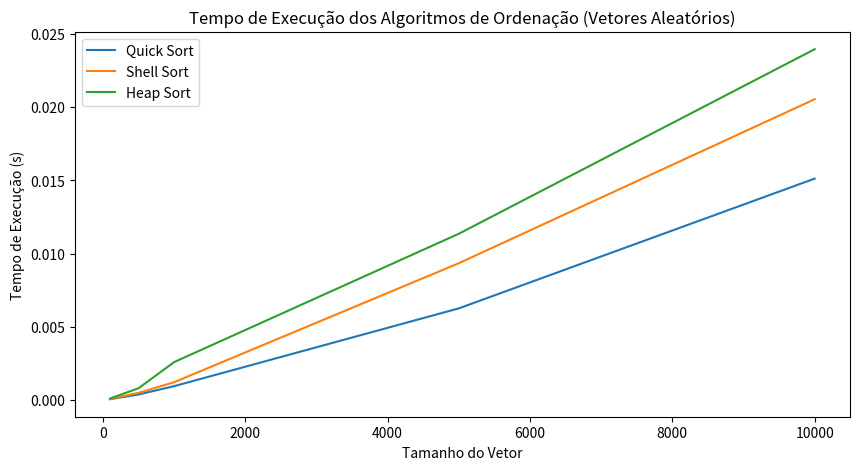
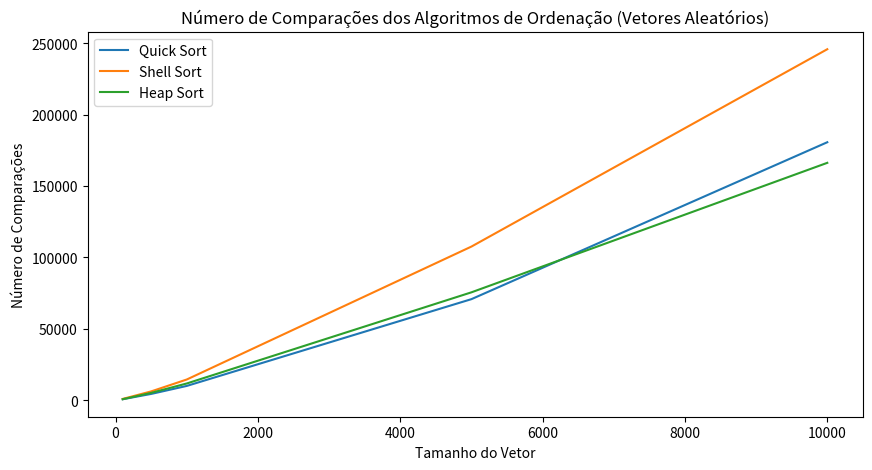
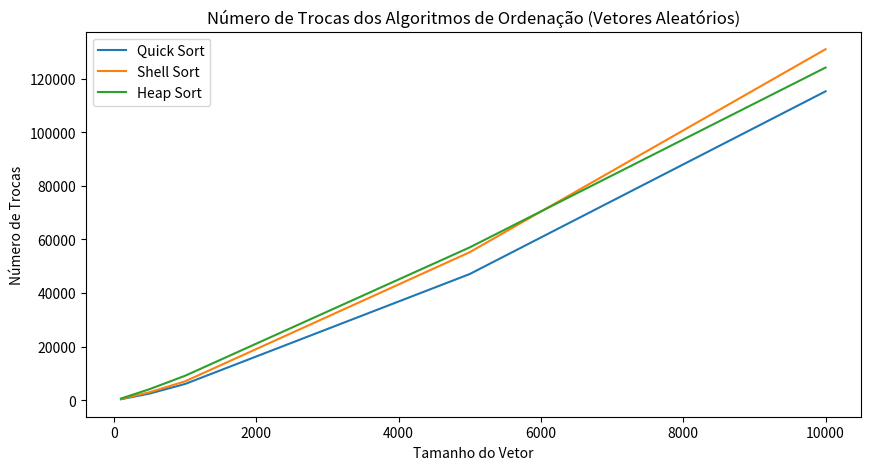
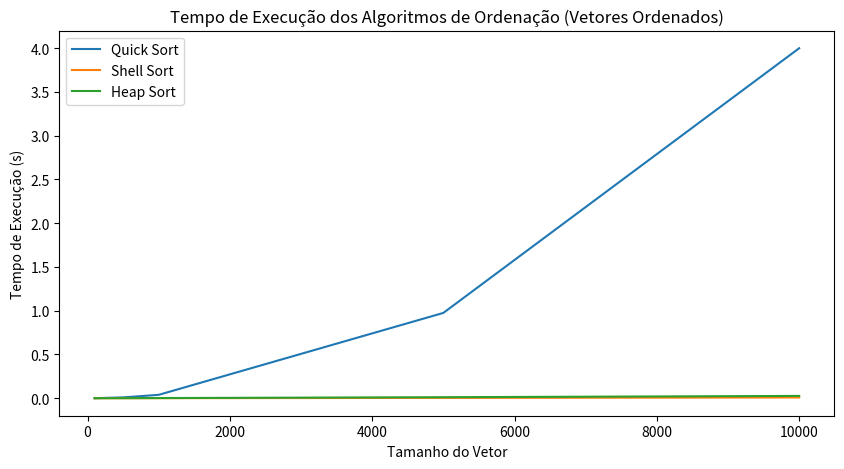
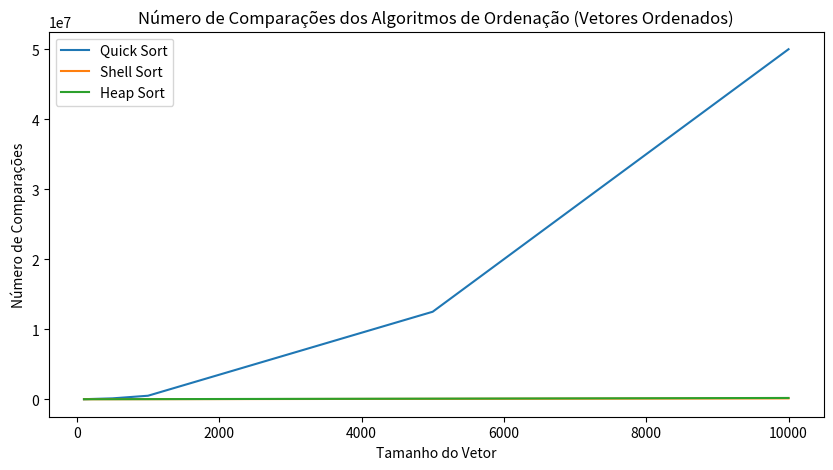
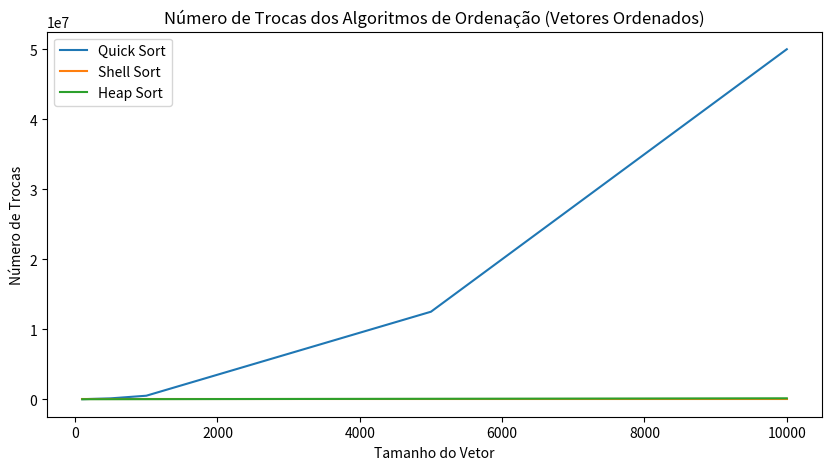
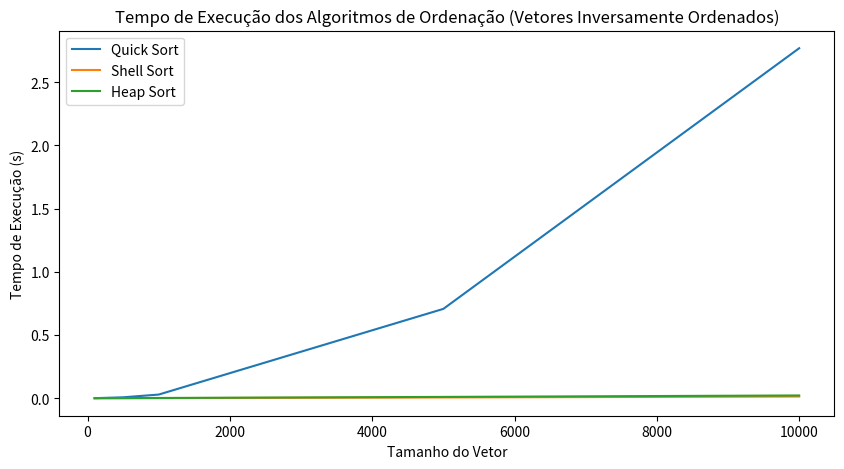
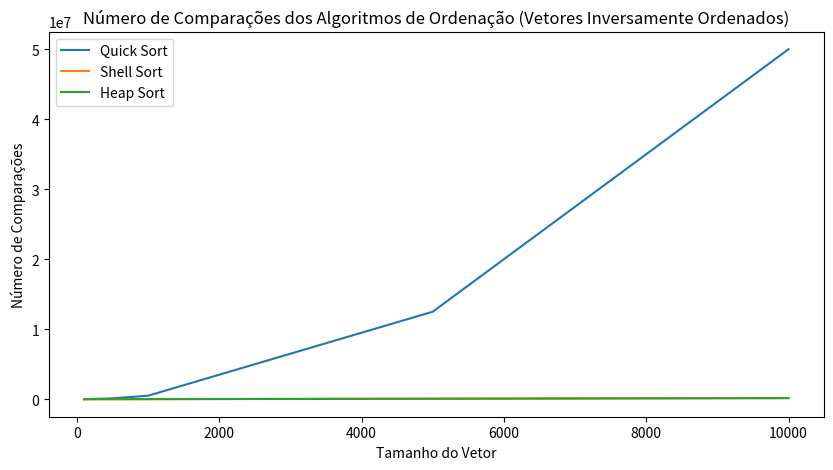
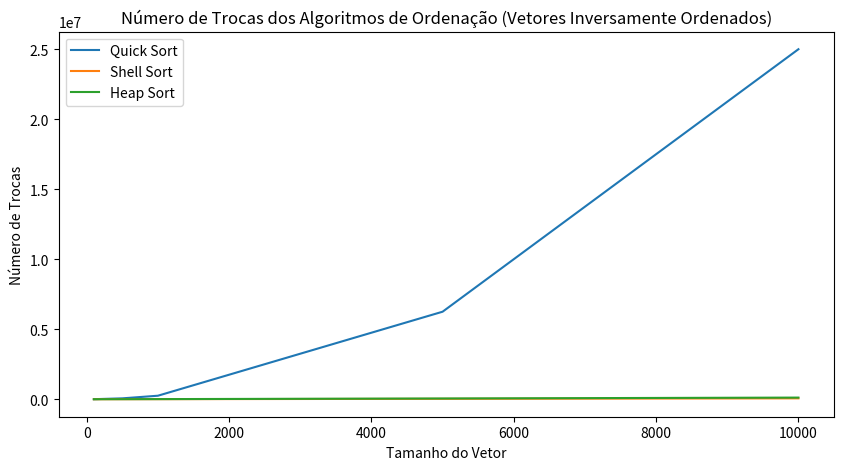

Generate these figures, in order, with matplotlib:
import random
import sys
import time

import matplotlib.pyplot as plt

sys.setrecursionlimit(2 ** 16)


# Quick Sort com partição tradicional
def quick_sort(arr):
    comparacoes = 0
    trocas = 0

    def particao(arr, low, high):
        nonlocal comparacoes, trocas
        pivo = arr[high]  # Escolhe o último elemento como pivô
        i = low - 1  # Índice do menor elemento

        for j in range(low, high):
            comparacoes += 1
            if arr[j] <= pivo:
                i += 1
                arr[i], arr[j] = arr[j], arr[i]
                trocas += 1

        arr[i + 1], arr[high] = arr[high], arr[i + 1]
        trocas += 1
        return i + 1

    def _quick_sort(arr, low, high):
        nonlocal comparacoes, trocas
        if low < high:
            pi = particao(arr, low, high)  # Índice da partição
            _quick_sort(arr, low, pi - 1)  # Ordena a parte esquerda
            _quick_sort(arr, pi + 1, high)  # Ordena a parte direita

    _quick_sort(arr, 0, len(arr) - 1)
    return arr, comparacoes, trocas


# Shell Sort
def shell_sort(arr):
    n = len(arr)
    gap = n // 2
    comparacoes = 0
    trocas = 0

    while gap > 0:
        for i in range(gap, n):
            temp = arr[i]
            j = i
            while j >= gap and arr[j - gap] > temp:
                comparacoes += 1
                arr[j] = arr[j - gap]
                trocas += 1
                j -= gap
            arr[j] = temp
            if j >= gap:
                comparacoes += 1
        gap = gap // 2

    return arr, comparacoes, trocas


# Heap Sort
def heap_sort(arr):
    comparacoes = 0
    trocas = 0

    def heapify(arr, n, i):
        nonlocal comparacoes, trocas
        maior = i
        esquerda = 2 * i + 1
        direita = 2 * i + 2

        if esquerda < n and arr[i] < arr[esquerda]:
            comparacoes += 1
            maior = esquerda

        if direita < n and arr[maior] < arr[direita]:
            comparacoes += 1
            maior = direita

        if maior != i:
            arr[i], arr[maior] = arr[maior], arr[i]
            trocas += 1
            heapify(arr, n, maior)

    n = len(arr)

    for i in range(n // 2 - 1, -1, -1):
        heapify(arr, n, i)

    for i in range(n - 1, 0, -1):
        arr[i], arr[0] = arr[0], arr[i]
        trocas += 1
        heapify(arr, i, 0)

    return arr, comparacoes, trocas


# Funções para gerar vetores
def vetor_aleatorio(tamanho):
    return [random.randint(0, 1000) for _ in range(tamanho)]


def vetor_ordenado(tamanho):
    return [i for i in range(tamanho)]


def vetor_inversamente_ordenado(tamanho):
    return [i for i in range(tamanho, 0, -1)]


# Função para testar os algoritmos
def testar_algoritmos(tamanhos_vetores, tipo_vetor):
    resultados = []

    for tamanho in tamanhos_vetores:
        if tipo_vetor == "aleatorio":
            arr = vetor_aleatorio(tamanho)
        elif tipo_vetor == "ordenado":
            arr = vetor_ordenado(tamanho)
        elif tipo_vetor == "inversamente_ordenado":
            arr = vetor_inversamente_ordenado(tamanho)

        # Quick Sort
        inicio = time.time()
        arr_ordenado, comparacoes, trocas = quick_sort(arr.copy())
        tempo_quick = time.time() - inicio
        resultados.append(('Quick Sort', tamanho, tempo_quick, comparacoes, trocas))

        # Shell Sort
        inicio = time.time()
        arr_ordenado, comparacoes, trocas = shell_sort(arr.copy())
        tempo_shell = time.time() - inicio
        resultados.append(('Shell Sort', tamanho, tempo_shell, comparacoes, trocas))

        # Heap Sort
        inicio = time.time()
        arr_ordenado, comparacoes, trocas = heap_sort(arr.copy())
        tempo_heap = time.time() - inicio
        resultados.append(('Heap Sort', tamanho, tempo_heap, comparacoes, trocas))

    return resultados


# Função para plotar os resultados
def plotar_resultados(resultados, tipo_vetor):
    tamanhos = sorted(list(set(resultado[1] for resultado in resultados)))
    algoritmos = ['Quick Sort', 'Shell Sort', 'Heap Sort']

    # Tempo de execução
    plt.figure(figsize=(10, 5))
    for algoritmo in algoritmos:
        tempos = [resultado[2] for resultado in resultados if resultado[0] == algoritmo]
        plt.plot(tamanhos, tempos, label=algoritmo)
    plt.xlabel('Tamanho do Vetor')
    plt.ylabel('Tempo de Execução (s)')
    plt.title(f'Tempo de Execução dos Algoritmos de Ordenação ({tipo_vetor})')
    plt.legend()
    plt.show()

    # Número de comparações
    plt.figure(figsize=(10, 5))
    for algoritmo in algoritmos:
        comparacoes = [resultado[3] for resultado in resultados if resultado[0] == algoritmo]
        plt.plot(tamanhos, comparacoes, label=algoritmo)
    plt.xlabel('Tamanho do Vetor')
    plt.ylabel('Número de Comparações')
    plt.title(f'Número de Comparações dos Algoritmos de Ordenação ({tipo_vetor})')
    plt.legend()
    plt.show()

    # Número de trocas
    plt.figure(figsize=(10, 5))
    for algoritmo in algoritmos:
        trocas = [resultado[4] for resultado in resultados if resultado[0] == algoritmo]
        plt.plot(tamanhos, trocas, label=algoritmo)
    plt.xlabel('Tamanho do Vetor')
    plt.ylabel('Número de Trocas')
    plt.title(f'Número de Trocas dos Algoritmos de Ordenação ({tipo_vetor})')
    plt.legend()
    plt.show()


# Testando os algoritmos
tamanhos_vetores = [100, 500, 1000, 5000, 10000]

# Testes com vetores aleatórios
print("Testes com vetores aleatórios:")
resultados_aleatorios = testar_algoritmos(tamanhos_vetores, "aleatorio")
plotar_resultados(resultados_aleatorios, "Vetores Aleatórios")

# Testes com vetores ordenados
print("Testes com vetores ordenados:")
resultados_ordenados = testar_algoritmos(tamanhos_vetores, "ordenado")
plotar_resultados(resultados_ordenados, "Vetores Ordenados")

# Testes com vetores inversamente ordenados
print("Testes com vetores inversamente ordenados:")
resultados_inversamente_ordenados = testar_algoritmos(tamanhos_vetores, "inversamente_ordenado")
plotar_resultados(resultados_inversamente_ordenados, "Vetores Inversamente Ordenados")
